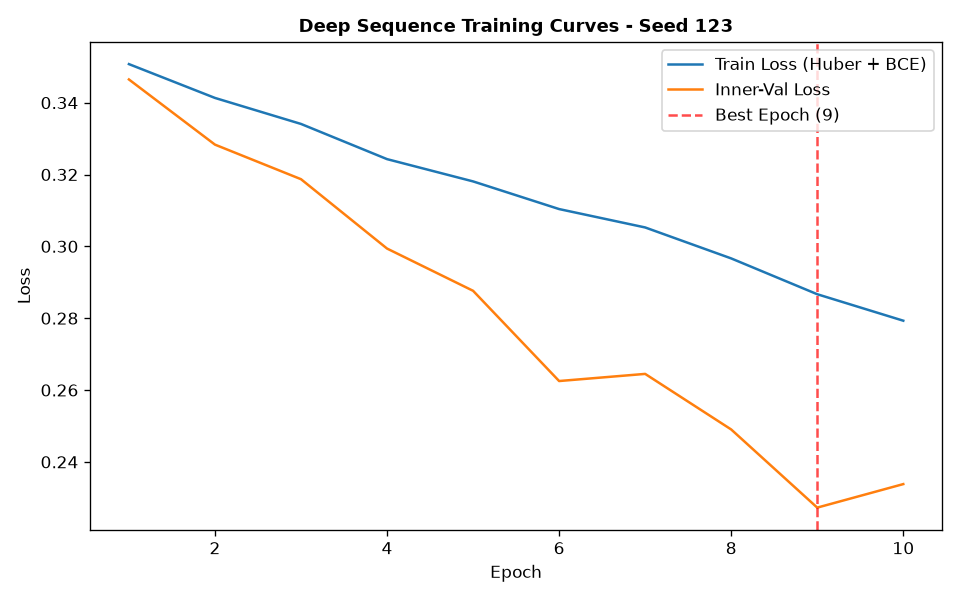

Values plotted in this chart, from the file beside it:
epoch, train_loss, train_ret_loss, train_dir_loss, val_loss, val_ret_loss, val_dir_loss, lr
1, 0.3507, 0.003306, 0.6949, 0.3465, 0.0006237, 0.6917, 0.001
2, 0.3413, 0.001751, 0.6791, 0.3283, 0.0003895, 0.6559, 0.001
3, 0.3341, 0.001457, 0.6652, 0.3187, 0.0003857, 0.6366, 0.001
4, 0.3243, 0.001226, 0.6461, 0.2994, 0.0002967, 0.5982, 0.001
5, 0.3181, 0.001036, 0.6341, 0.2876, 0.0002758, 0.5747, 0.001
6, 0.3104, 0.0008667, 0.619, 0.2625, 0.0003791, 0.5243, 0.001
7, 0.3053, 0.0008124, 0.6089, 0.2645, 0.0002848, 0.5284, 0.001
8, 0.2966, 0.0007393, 0.5918, 0.249, 0.0003149, 0.4974, 0.001
9, 0.2867, 0.000717, 0.5719, 0.2273, 0.0003753, 0.4538, 0.001
10, 0.2793, 0.0007353, 0.5571, 0.2338, 0.0002973, 0.467, 0.001
